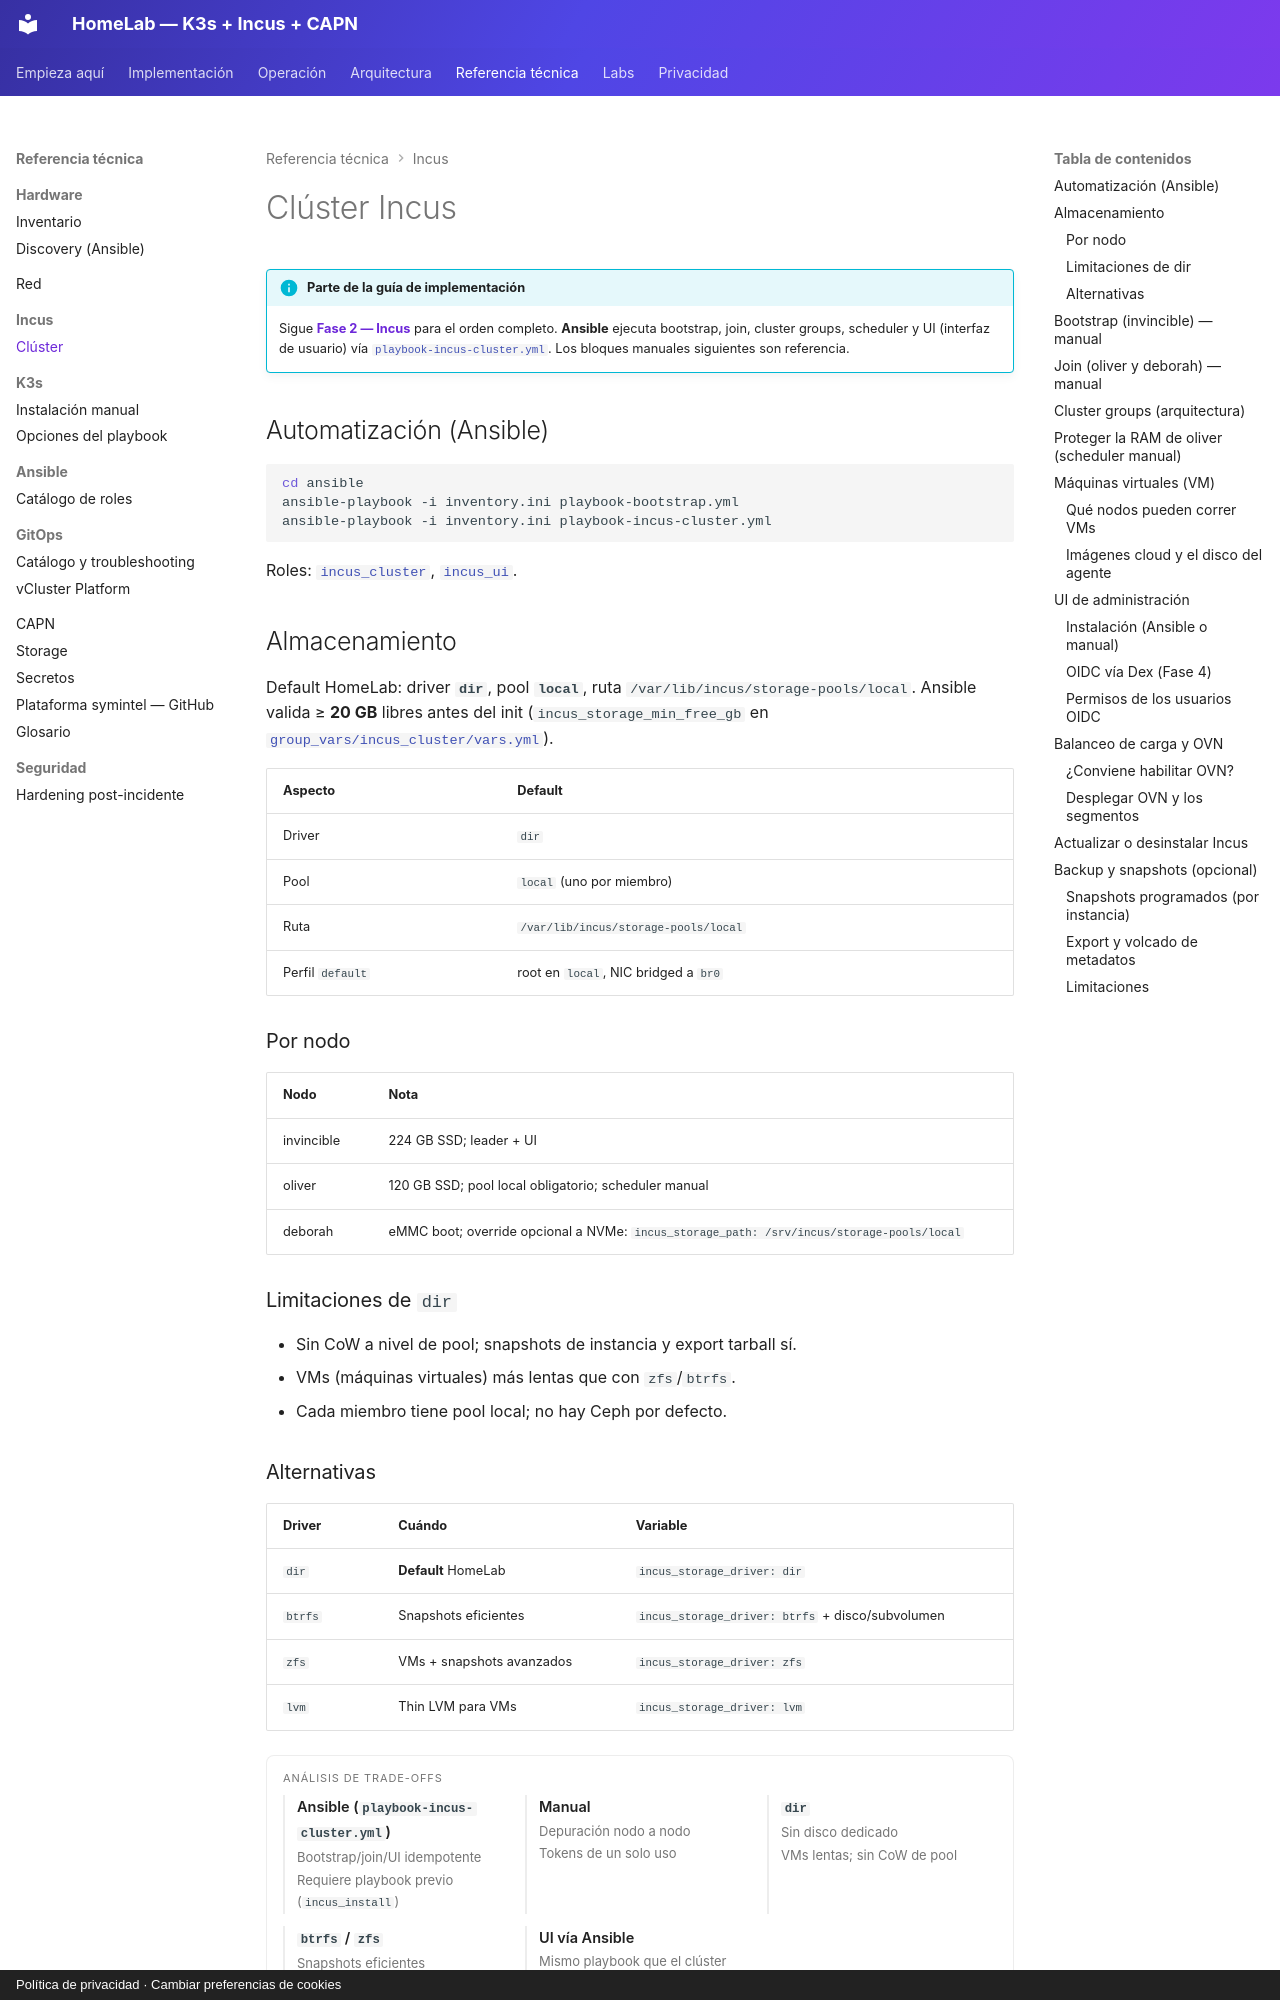

repository: symintel/homelab · page: incus/cluster-setup/index.html · generator: mkdocs · copyright: Política de privacidad · Cambiar preferencias de cookies

# Clúster Incus

!!! info "Parte de la guía de implementación"
    Sigue **[Fase 2 — Incus](../implementacion/fase-2-incus.md)** para el orden
    completo. **Ansible** ejecuta bootstrap, join, cluster groups, scheduler y UI (interfaz de usuario)
    vía [`playbook-incus-cluster.yml`](https://github.com/symintel/homelab/blob/main/ansible/playbook-incus-cluster.yml).
    Los bloques manuales siguientes son referencia.

## Automatización (Ansible)

```bash
cd ansible
ansible-playbook -i inventory.ini playbook-bootstrap.yml
ansible-playbook -i inventory.ini playbook-incus-cluster.yml
```

Roles: [`incus_cluster`](https://github.com/symintel/homelab/blob/main/ansible/roles/incus_cluster/README.md),
[`incus_ui`](https://github.com/symintel/homelab/blob/main/ansible/roles/incus_ui/README.md).

## Almacenamiento

Default HomeLab: driver **`dir`**, pool **`local`**, ruta
`/var/lib/incus/storage-pools/local`. Ansible valida ≥ **20 GB** libres antes del
init (`incus_storage_min_free_gb` en
[`group_vars/incus_cluster/vars.yml`](https://github.com/symintel/homelab/blob/main/ansible/group_vars/incus_cluster/vars.yml)).

| Aspecto | Default |
|---|---|
| Driver | `dir` |
| Pool | `local` (uno por miembro) |
| Ruta | `/var/lib/incus/storage-pools/local` |
| Perfil `default` | root en `local`, NIC bridged a `br0` |

### Por nodo

| Nodo | Nota |
|---|---|
| invincible | 224 GB SSD; leader + UI |
| oliver | 120 GB SSD; pool local obligatorio; scheduler manual |
| deborah | eMMC boot; override opcional a NVMe: `incus_storage_path: /srv/incus/storage-pools/local` |

### Limitaciones de `dir`

- Sin CoW a nivel de pool; snapshots de instancia y export tarball sí.
- VMs (máquinas virtuales) más lentas que con `zfs`/`btrfs`.
- Cada miembro tiene pool local; no hay Ceph por defecto.

### Alternativas

| Driver | Cuándo | Variable |
|---|---|---|
| `dir` | **Default** HomeLab | `incus_storage_driver: dir` |
| `btrfs` | Snapshots eficientes | `incus_storage_driver: btrfs` + disco/subvolumen |
| `zfs` | VMs + snapshots avanzados | `incus_storage_driver: zfs` |
| `lvm` | Thin LVM para VMs | `incus_storage_driver: lvm` |

<div class="card">
  <div class="card-kicker">Análisis de trade-offs</div>
  <div class="option-grid">
    <div class="card-col">
      <div class="card-title">Ansible (<code>playbook-incus-cluster.yml</code>)</div>
      <div class="text-muted">Bootstrap/join/UI idempotente</div>
      <div class="text-muted">Requiere playbook previo (<code>incus_install</code>)</div>
    </div>
    <div class="card-col">
      <div class="card-title">Manual</div>
      <div class="text-muted">Depuración nodo a nodo</div>
      <div class="text-muted">Tokens de un solo uso</div>
    </div>
    <div class="card-col">
      <div class="card-title"><code>dir</code></div>
      <div class="text-muted">Sin disco dedicado</div>
      <div class="text-muted">VMs lentas; sin CoW de pool</div>
    </div>
    <div class="card-col">
      <div class="card-title"><code>btrfs</code> / <code>zfs</code></div>
      <div class="text-muted">Snapshots eficientes</div>
      <div class="text-muted">Disco/loop; migración si ya clusterizado</div>
    </div>
    <div class="card-col">
      <div class="card-title">UI vía Ansible</div>
      <div class="text-muted">Mismo playbook que el clúster</div>
      <div class="text-muted">Solo en invincible (daemon nativo)</div>
    </div>
  </div>
</div>

!!! warning "Clúster ya inicializado"
    Cambiar driver requiere migración manual; elige antes del primer playbook.

Docs: [Storage pools](https://linuxcontainers.org/incus/docs/main/explanation/storage/)
